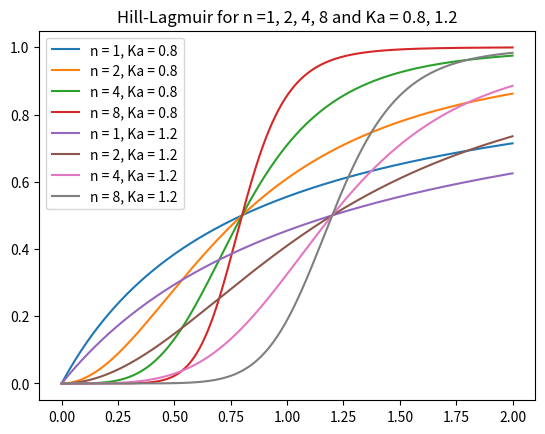

This chart was generated by the following Python code:
import numpy as np
import matplotlib.pyplot as plt

n1, n2, n3, n4 = 1, 2, 4, 8

S = np.linspace(0, 2, 1000)
def fraction(S, Ka, n):
    # return fraction of the macromolecule concentration that is bound by the ligand
    # Ka ndicates the concentration of ligand at which half of the binding sites are occupied by ligand
    # n is the Hill constant 
    return pow(S, n)/(pow(Ka,n) + pow(S, n)) 

Ka = 0.8
plt.plot(S, fraction(S, Ka, n1), label='n = 1, Ka = 0.8')
plt.plot(S, fraction(S, Ka, n2), label='n = 2, Ka = 0.8')
plt.plot(S, fraction(S, Ka, n3), label='n = 4, Ka = 0.8')
plt.plot(S, fraction(S, Ka, n4), label='n = 8, Ka = 0.8')
Ka = 1.2 
plt.plot(S, fraction(S, Ka, n1), label='n = 1, Ka = 1.2')
plt.plot(S, fraction(S, Ka, n2), label='n = 2, Ka = 1.2')
plt.plot(S, fraction(S, Ka, n3), label='n = 4, Ka = 1.2')
plt.plot(S, fraction(S, Ka, n4), label='n = 8, Ka = 1.2')
plt.title('Hill-Lagmuir for n =1, 2, 4, 8 and Ka = 0.8, 1.2')
plt.legend()
plt.show()

